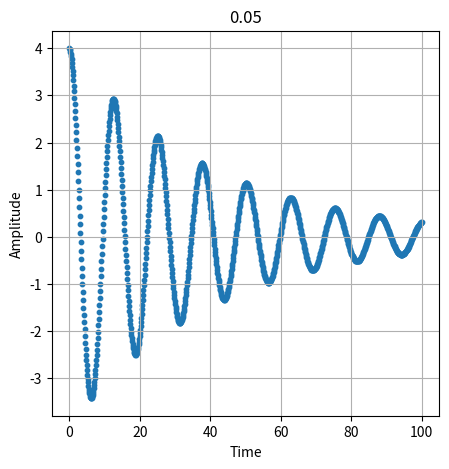

Source code (Python):
import numpy as np
import matplotlib.pyplot as plt
import matplotlib.animation as animation

# %%
t = np.linspace(0, 100, 1000)  # time
k = 0.5
m = 2
omega_n = np.power(k / m, 0.5)  # natural angular frequency
c1 = 2
c2 = 2

#%%
c = 0.1   # damper
c_cr = 2 * omega_n * m
zeta = c / c_cr

if np.isnan(np.power(1 - np.power(zeta, 2), 0.5)):
    u = c1 * np.exp((-zeta * omega_n + omega_n * np.power(np.power(zeta, 2) - 1, 0.5)) * t) + c2 * np.exp(
        (-zeta * omega_n + omega_n * np.power(np.power(zeta, 2) - 1, 0.5)) * t)
else:
    u = c1 * np.exp((-zeta * omega_n + 1j * omega_n * np.power(1 - np.power(zeta, 2), 0.5)) * t) + c2 * np.exp(
        (-zeta * omega_n - 1j * omega_n * np.power(1 - np.power(zeta, 2), 0.5)) * t)



# ims = []
# for i in range(len(t)):

f1 = plt.figure(1)
f1.clf()
f1.set_size_inches(5,5)
# plt.subplot(121)
plt.title(str(zeta))
plt.scatter(t, u, s=10)
plt.grid()
plt.xlabel('Time')
plt.ylabel('Amplitude')

# plt.subplot(122)
# plt.scatter(t, np.imag(u), s=10)
# plt.grid()


